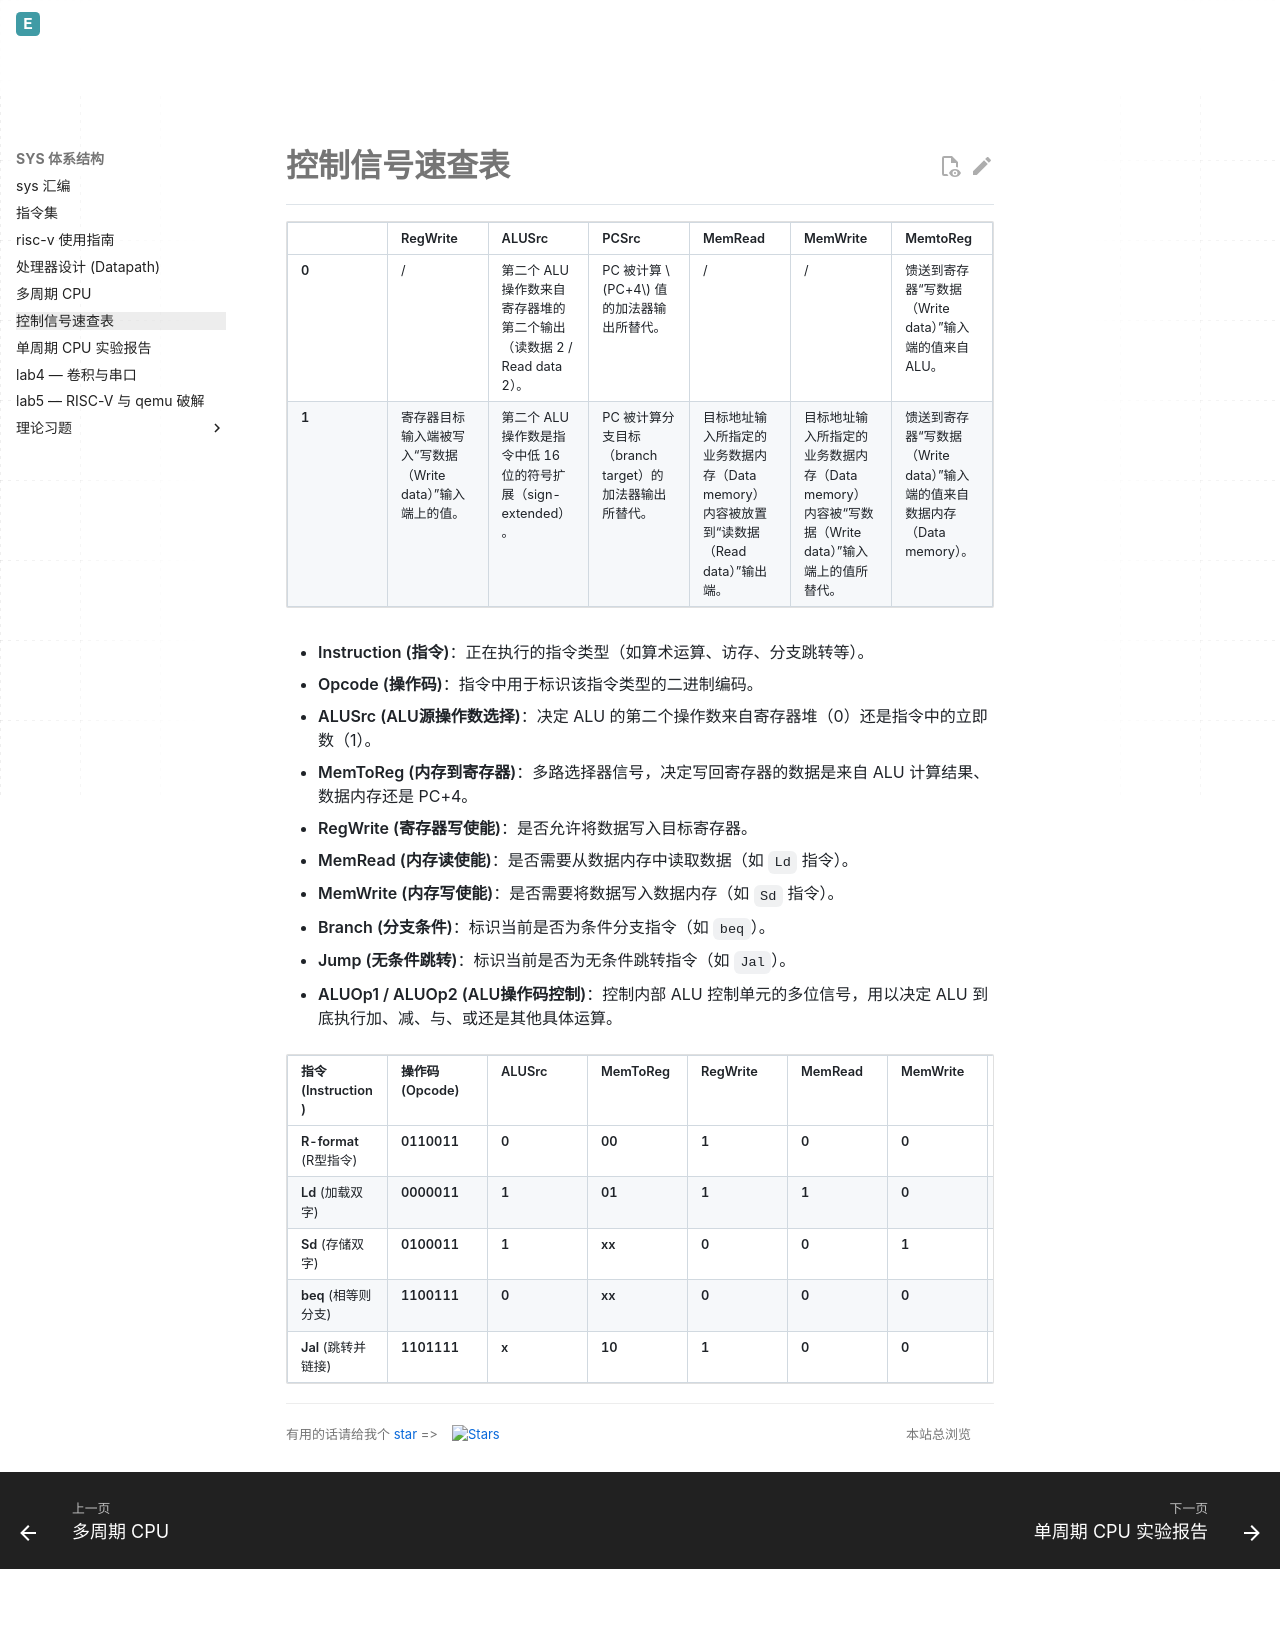

repository: Evelina-IS/Evelina_personal_web · page: SYS1/control-signals/index.html · generator: mkdocs


||**RegWrite**|**ALUSrc**|**PCSrc**|**MemRead**|**MemWrite**|**MemtoReg**|
|---|---|---|---|---|---|---|
|**0**|/|第二个 ALU 操作数来自寄存器堆的第二个输出（读数据 2 / Read data 2）。|PC 被计算 $PC+4$ 值的加法器输出所替代。|/|/|馈送到寄存器“写数据（Write data）”输入端的值来自 ALU。|
|**1**|寄存器目标输入端被写入“写数据（Write data）”输入端上的值。|第二个 ALU 操作数是指令中低 16 位的符号扩展（sign-extended）。|PC 被计算分支目标（branch target）的加法器输出所替代。|目标地址输入所指定的业务数据内存（Data memory）内容被放置到“读数据（Read data）”输出端。|目标地址输入所指定的业务数据内存（Data memory）内容被“写数据（Write data）”输入端上的值所替代。|馈送到寄存器“写数据（Write data）”输入端的值来自数据内存（Data memory）。|


- **Instruction (指令)**：正在执行的指令类型（如算术运算、访存、分支跳转等）。
    
- **Opcode (操作码)**：指令中用于标识该指令类型的二进制编码。
    
- **ALUSrc (ALU源操作数选择)**：决定 ALU 的第二个操作数来自寄存器堆（0）还是指令中的立即数（1）。
    
- **MemToReg (内存到寄存器)**：多路选择器信号，决定写回寄存器的数据是来自 ALU 计算结果、数据内存还是 PC+4。
    
- **RegWrite (寄存器写使能)**：是否允许将数据写入目标寄存器。
    
- **MemRead (内存读使能)**：是否需要从数据内存中读取数据（如 `Ld` 指令）。
    
- **MemWrite (内存写使能)**：是否需要将数据写入数据内存（如 `Sd` 指令）。
    
- **Branch (分支条件)**：标识当前是否为条件分支指令（如 `beq`）。
    
- **Jump (无条件跳转)**：标识当前是否为无条件跳转指令（如 `Jal`）。
    
- **ALUOp1 / ALUOp2 (ALU操作码控制)**：控制内部 ALU 控制单元的多位信号，用以决定 ALU 到底执行加、减、与、或还是其他具体运算。

|**指令 (Instruction)**|**操作码 (Opcode)**|**ALUSrc**|**MemToReg**|**RegWrite**|**MemRead**|**MemWrite**|**Branch**|**Jump**|**ALUOp1**|**ALUOp2**|
|---|---|---|---|---|---|---|---|---|---|---|
|**R-format** (R型指令)|**0110011**|**0**|**00**|**1**|**0**|**0**|**0**|**0**|**1**|**0**|
|**Ld** (加载双字)|**0000011**|**1**|**01**|**1**|**1**|**0**|**0**|**0**|**0**|**0**|
|**Sd** (存储双字)|**0100011**|**1**|**xx**|**0**|**0**|**1**|**0**|**0**|**0**|**0**|
|**beq** (相等则分支)|**1100111**|**0**|**xx**|**0**|**0**|**0**|**1**|**0**|**0**|**1**|
|**Jal** (跳转并链接)|**1101111**|**x**|**10**|**1**|**0**|**0**|**0**|**1**|**x**|**x**|
